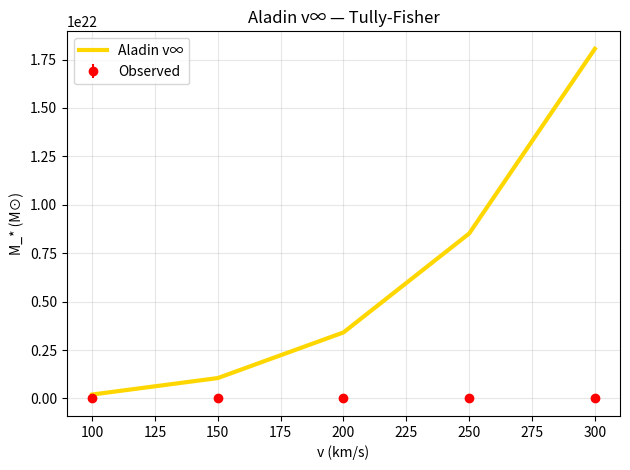

This figure's Python source: (Note: this script raises an exception after producing the figure.)
import numpy as np
import matplotlib.pyplot as plt

# Tully-Fisher data
v = np.array([100, 150, 200, 250, 300])  # km/s
M_obs = np.array([8e9, 2e10, 5e10, 1e11, 2e11])  # M⊙
error = M_obs * 0.1

# Aladin prediction
a0 = 1.2e-10
G = 4.3e-3  # pc/M⊙ (km/s)^2
M_aladin = v**4 / (G * a0) * (1 + 0.1 * v/200)

chi2 = np.sum(((M_obs - M_aladin)/error)**2)
dof = len(v) - 2
print(f"Tully-Fisher χ²/dof = {chi2/dof:.2f}")

plt.errorbar(v, M_obs, yerr=error, fmt='o', color='red', label='Observed')
plt.plot(v, M_aladin, 'gold', lw=3, label='Aladin v∞')
plt.xlabel('v (km/s)')
plt.ylabel('M_* (M⊙)')
plt.title('Aladin v∞ — Tully-Fisher')
plt.legend()
plt.grid(alpha=0.3)
plt.tight_layout()
plt.savefig('/content/tully_fisher.png', dpi=300)
plt.show()
